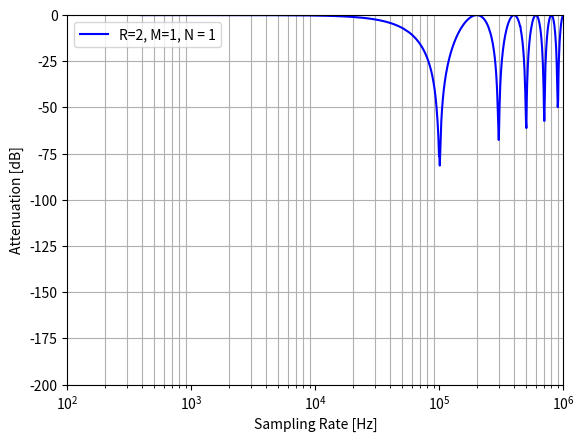

Python code for this plot:
from scipy import signal
from scipy.optimize import curve_fit
import numpy as np
import matplotlib.pyplot as plt
import sys, getopt

#R = 32
#N = 1
#M = 1

NUM= 10000
FS = 200000
#w = np.linespace(1/NUM, 1, NUM)
#win = np.sin(2 * w * np.pi)

def func_sin(x, A, F):
  c = NUM/(FS/F)
  return A*np.sin(c * x * 2*np.pi)

def sin_fit(y, F, R, mina, maxa, guessA):
  w = np.linspace(0, 1, NUM+1)
  P = int(R/2)
  x = sample( w, R, P)
  popt, pcov = curve_fit(func_sin, x, y, p0=[max(guessA,mina),F], bounds=([mina,F-1e-5],[1.5,F+1e-5]))
  perr = np.sqrt(np.diag(pcov))
  if(perr[0] > 0.1):
    print("fit: A=%5.3f, f=%5.3f" % tuple(popt))
    print(["error:",perr])
  return popt
  

def integrator( ins ):
  reg = 0
  out = np.zeros(ins.size)
  for i in range(ins.size):
    out[i] = ins[i] + reg
    reg = out[i]

  #print('max integrator {}'.format(max(out)))
  return out

def comb( ins, M ):
  delay = np.zeros(ins.size)
  delay[M:] = ins[0:-M]
  return ins - delay

def sample( ins, R, P):
  sample_num = int((ins.size-P)/R)
  inte_samp = np.zeros(sample_num)
  for i in range(sample_num):
    inte_samp[i] = ins[i*R+P]
  return inte_samp

  
def CIC( ins, R, N, M ):
  P = int(R/2) #sample phase

  inte_out = integrator(ins)

  inte_samp = sample(inte_out, R, P)

  comb_out = comb(inte_samp, M)

  return comb_out/(R*M)

def GenSin( N, F ):
  #c = N/(FS/F)
  w = np.linspace(0, 1, N+1)
  #win = np.sin(c * w * 2*np.pi)
  #return win
  return func_sin(w, 1.0, F)

def plot(R,N,M,F):
  #R = 2
  #N = 1
  #M = 1
  #F = 100

  print("CIC Implement with R={0}, N={1}, M={2}!".format(R,N,M))
  sin_data = GenSin(NUM, F)
  cic_out = CIC(sin_data, R, N, M)
  mina = min(np.abs(cic_out))
  maxa = max(np.abs(cic_out))
  sin_fit(cic_out,F,R,mina, maxa, 1)
  #print(sin_data.size)
  #print(cic_out.size)

  #print(max(cic_out))

  #t = np.linspace(0, 1, 4*int(NUM/(FS/F))+1)
  t = np.linspace(0, 1, NUM+1)
  P = int(R/2) #sample phase
  #PP = int(P/(FS/1000))
  #print(FS/F)
  ts = sample(t, R, P)

  #cic_out_delay = np.zeros(cic_out.size)
  #cic_out_delay[PP:] = cic_out[0:cic_out.size-PP]
  #print(t.size)
  #print(ts.size)
  #print(sin_data.size)
  #print(cic_out.size)
  plt.plot(t/(FS/1000), sin_data[0:t.size], 'r', label='sin(t)')
  plt.plot(ts/(FS/1000), cic_out[0:ts.size], 'b-', label='cic_out')
  #plt.plot(ts/(FS/1000), cic_out_delay[0:ts.size], 'b-', label='cic_out')
  plt.legend()
  plt.grid()
  plt.ylim([-1.2, 1.2])
  plt.xlabel('Time [ms]')
  plt.ylabel('Attenuation [V]')
  plt.show()

def get_att(R,N,M,F, guessA):
  sin_data = GenSin(NUM, F)
  #print(sin_data[0:20])
  cic_out = CIC(sin_data, R, N, M)
  maxa = max(np.abs(cic_out))
  mina = min(np.abs(cic_out))
  [A1, F1] = sin_fit(cic_out,F,R,mina, maxa, guessA)

  #print('fit:{0},max:{1},min:{2}'.format(A1,max(np.abs(cic_out)),min(np.abs(cic_out))))
  #print(cic_out)
  #return max(cic_out)
  return A1


#print(get_att(2,1,1,50000))
#sin_data = GenSin(10000, 100000)
#c = 10000/(FS/100000)
#print(c)

def cic_impl(R, N, M):
  freq = FS*(2**np.linspace(-9,10,1901))
  #print(freq)
  att = np.zeros(freq.size)
  i = 0;
  guessA = 1;
  for f in freq:
    att[i] = get_att(R,N,M,f, guessA)
    guessA = att[i]
    i = i+1
    
  attdb = 10 * np.log(att)

  kstr = 'R={0}, M={1}, N = {2}'.format(R, 1, 1)
  plt.plot(freq, attdb, 'b-', label=kstr)
  plt.legend()
  plt.grid()
  plt.grid(which='both',axis='x')
  plt.xlim([100, 1e6])
  plt.ylim([-200, 0])
  plt.xlabel('Sampling Rate [Hz]')
  plt.ylabel('Attenuation [dB]')
  plt.xscale('log')
  plt.show()

def main(argv):
  R = 2
  N = 1
  M = 1
  try:
    opts, args = getopt.getopt(argv,"hr:n:m:")
  except getopt.GetoptError:
    print('cic_implement.py -r <over sample rate> -n[1] <number state> -m[1] <value of delay>')
    sys.exit(2)
  for opt, arg in opts:
    if opt == '-h':
      print('cic_implement.py -r 2')
      sys.exit()
    elif opt in ("-r"):
      R = int(arg)
    elif opt in ("-m"):
      M = int(arg)
    elif opt in ("-n"):
      N = int(arg)
  print('R={0}, M={1}, N = {2}'.format(R, M, N))

  cic_impl(R,N,M)

main(sys.argv[1:])
#plot(32,1,1,20000)

'''
r = 4
MIN = 1e2
MAX = 1e6
MINe = int(np.log2(MIN/FS)-1)
MAXe = int(np.log2(MAX/FS)+1)
freq = FS*(2**np.linspace(-9,10,1901))
print(freq)
att = np.zeros(freq.size)
i = 0;
for f in freq:
  att[i] = get_att(r,1,1,f)
  i = i+1
    
#Attdb = 10 * np.log(att)
#print(max(Attdb))
#print(min(Attdb))
#print(att)
kstr = 'R={0}, M={1}, N = {2}'.format(r, 1, 1)
plt.plot(freq, Attdb, 'b-', label=kstr)
plt.legend()
plt.grid()
plt.grid(which='both',axis='x')
plt.xlim([MIN, MAX])
plt.ylim([-200, 0])
plt.xlabel('Sampling Rate [Hz]')
plt.ylabel('Attenuation [dB]')
plt.xscale('log')
plt.show()
#main()
'''
